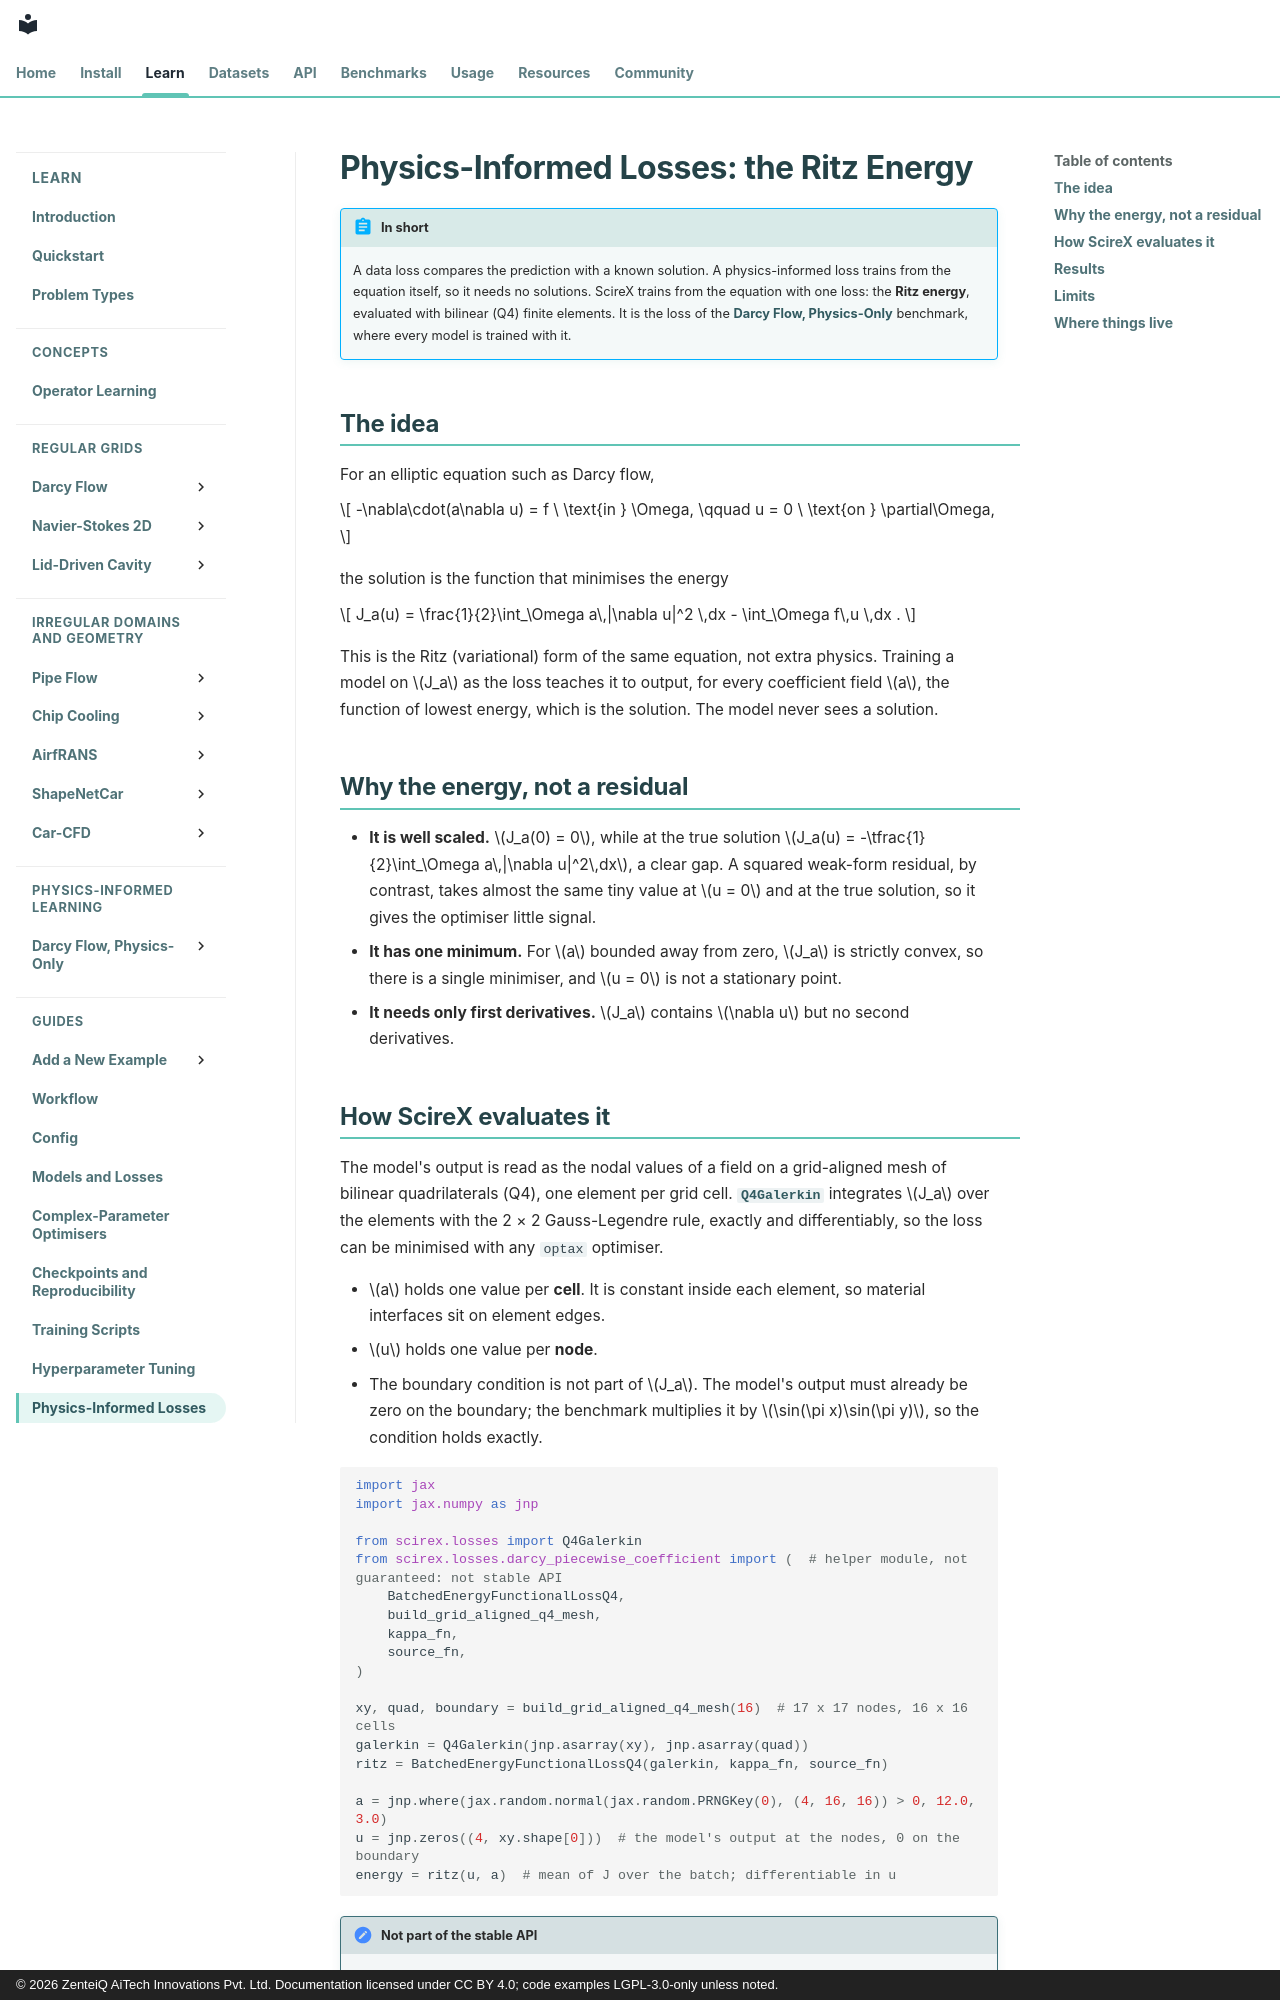

repository: zenteiq-research/scirex · page: loss_guide/overview/index.html · generator: mkdocs · copyright: © 2026 ZenteiQ AiTech Innovations Pvt. Ltd. Documentation licensed under CC BY 4.0; code examples LGPL-3.0-only unless noted.

<!--
SPDX-FileCopyrightText: 2026 ZenteiQ AiTech Innovations Pvt. Ltd.
License notice: Documentation text and diagrams on this page are licensed
under CC BY 4.0. Source-code examples are licensed under LGPL-3.0-only
unless the example states otherwise.
-->

# Physics-Informed Losses: the Ritz Energy

!!! abstract "In short"

    A data loss compares the prediction with a known solution. A physics-informed loss trains from the
    equation itself, so it needs no solutions. ScireX trains from the equation with one loss: the
    **Ritz energy**, evaluated with bilinear (Q4) finite elements. It is the loss of the
    [Darcy Flow, Physics-Only](../benchmarks/darcy_physics/README.md) benchmark, where every model is
    trained with it.

## The idea

For an elliptic equation such as Darcy flow,

$$
-\nabla\cdot(a\nabla u) = f \ \text{in } \Omega, \qquad u = 0 \ \text{on } \partial\Omega,
$$

the solution is the function that minimises the energy

$$
J_a(u) = \frac{1}{2}\int_\Omega a\,|\nabla u|^2 \,dx - \int_\Omega f\,u \,dx .
$$

This is the Ritz (variational) form of the same equation, not extra physics. Training a model on $J_a$ as
the loss teaches it to output, for every coefficient field $a$, the function of lowest energy, which is the
solution. The model never sees a solution.

## Why the energy, not a residual

- **It is well scaled.** $J_a(0) = 0$, while at the true solution
  $J_a(u) = -\tfrac{1}{2}\int_\Omega a\,|\nabla u|^2\,dx$, a clear gap. A squared weak-form residual, by
  contrast, takes almost the same tiny value at $u = 0$ and at the true solution, so it gives the optimiser
  little signal.
- **It has one minimum.** For $a$ bounded away from zero, $J_a$ is strictly convex, so there is a single
  minimiser, and $u = 0$ is not a stationary point.
- **It needs only first derivatives.** $J_a$ contains $\nabla u$ but no second derivatives.
